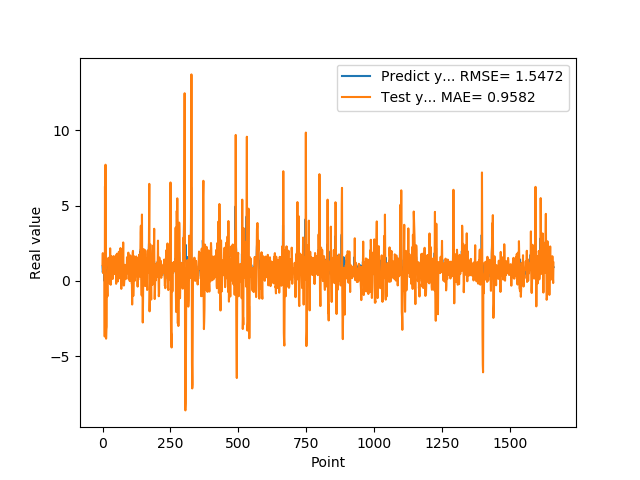

Values plotted in this chart, from the file beside it:
9.743152856830000763e-01, 1.070804957577442540e+00
5.654720067979999154e-01, 1.842673180494874385e+00
7.307389974590000614e-01, 5.236272692097729831e-01
1.074290990829999792e+00, 6.928495870976019155e-01
9.521890282630000035e-01, 1.530447776460793774e+00
9.879170060160000766e-01, 1.358947211493757523e+00
1.011654973029999960e+00, 1.308056678553521257e+00
0.000000000000000000e+00, 1.258861306779356593e+00
7.643579840659999736e-01, -3.691621709475009894e+00
7.788103222849999119e-01, 6.276186096323621122e+00
3.306220054629999794e+00, 8.154450273990186959e-01
1.055441975589999970e+00, 7.708219731668938479e+00
7.543110251430000801e-01, 1.011755666125111475e+00
7.915459871289999283e-01, -3.831158917546476417e+00
1.409499049189999909e+00, -3.204614384203583022e+00
8.875439763070001042e-01, -3.048586403969181013e+00
6.401469707490000660e-01, 3.214783862495531608e-01
5.082880258560000808e-01, -5.158560929663291716e-01
8.640019893649999450e-01, -1.025185954360054774e+00
5.725920200349999822e-01, 1.833774947063944172e-01
8.469420075419999971e-01, 5.470342443383503506e-01
9.181020259860001032e-01, 1.318531891316261362e+00
7.976629734039999420e-01, 1.533926249544396603e+00
9.608020186419998776e-01, 1.000857489812000622e+00
9.555831551549999192e-01, 1.282557021568616618e+00
3.470349907879999862e-01, 1.192415707137881142e+00
9.546210169789999256e-01, -1.655880602372060417e-01
1.293938040730000072e+00, 1.236835202556030300e+00
5.251880288119999962e-01, 2.162505729959808942e+00
4.773890078070000542e-01, 2.824111778948826257e-01
1.275226235389999907e+00, -2.555696501065844450e-01
8.723750114439999814e-01, 1.661783328065725263e+00
8.355640172959999390e-01, 1.383578443163119287e+00
7.321749925609999377e-01, 8.541719100490544614e-01
7.640249729160000225e-01, 5.114858530025120364e-01
4.072830080990000323e-01, 9.582754899205375709e-01
4.752210080619999610e-01, 1.672569332529687258e-01
8.781340122220000488e-01, 1.233235644244120716e-01
7.414129972460000717e-01, 1.083458508394552267e+00
1.258002042770000051e+00, 1.567806278496508998e+00
1.069700956339999953e+00, 1.645478788285290817e+00
7.274609804150000691e-01, 1.521734463706076568e+00
7.892770171170000459e-01, 4.633083052643051647e-01
6.237750053410000550e-01, 8.885705013217493065e-01
6.914690136910000007e-01, 5.067333344046597299e-01
8.557710051540000640e-01, 6.106127921023538629e-01
7.093830108640000187e-01, 1.378501003956139392e+00
1.014547944070000041e+00, 4.427402592728672537e-01
1.115731000900000103e+00, 1.332849709621010792e+00
4.182830154900000208e-01, 1.698422357327159737e+00
1.002280950550000105e+00, -1.938926272515771043e-01
1.218860983849999968e+00, 1.079019855801474526e+00
1.143296003339999922e+00, 1.243383244384212105e+00
6.528189778330000248e-01, 1.803436720685886119e+00
6.746559739110000731e-01, 5.682908240885309326e-01
6.009536385540000802e-01, 2.104741423765135178e-01
6.694570183749999348e-01, -3.718201943986235158e-02
6.538079977039999990e-01, 1.144771087766253137e+00
7.814120054240000224e-01, 4.389724541410409131e-01
1.206303954120000022e+00, 5.888209153996505352e-01
8.469259738919999725e-01, 1.930816415181249468e+00
... 1,599 more rows
